Run: headless pygame with SDL's dummy video driver; simulated clock (each Clock.tick advances the game by its frame time, no real sleeping); random seed 0; keys injected as events and as key.get_pressed() state; no mouse input.
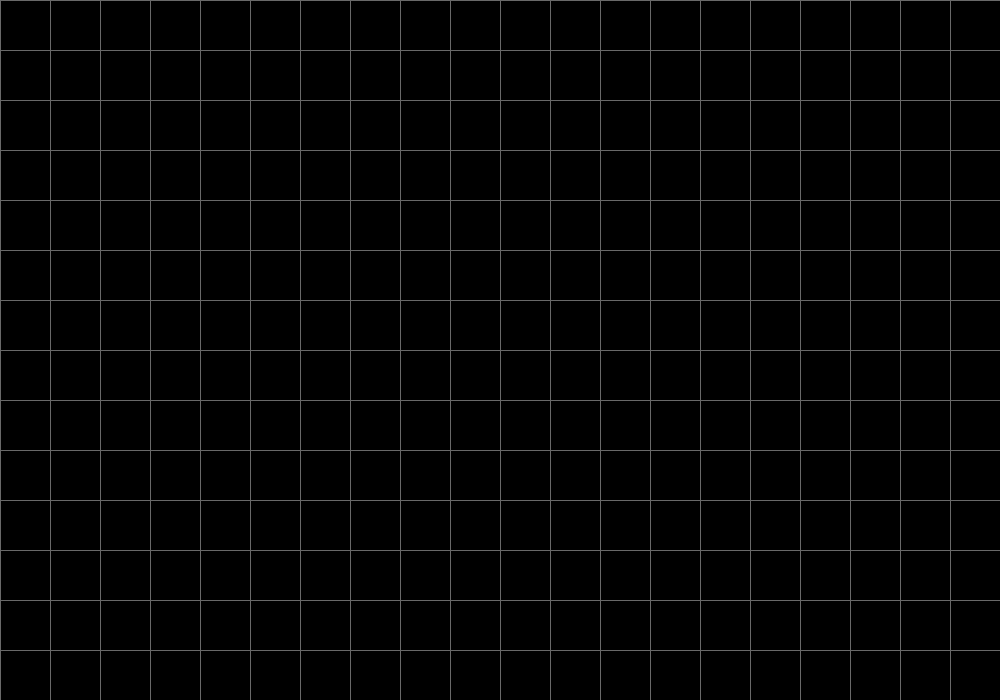
Frame 1 of 4 · flips 1–60 · no input
Frame 2 of 4 · flips 61–180 · tapped SPACE, RETURN · held RIGHT (→), D · screen unchanged from frame 1, image omitted
Frame 3 of 4 · flips 181–300 · held DOWN (↓), S · screen unchanged from frame 2, image omitted
Frame 4 of 4 · flips 301–420 · held LEFT (←), A, UP (↑), W · screen unchanged from frame 3, image omitted

The pygame program that drew these frames:

import pygame
res = width, height = 1000,700
tile = 50
w,h = width//tile, height//tile
fps = 10
pygame.init()
surface = pygame.display.set_mode(res)
clock = pygame.time.Clock()

while True:
    surface.fill(pygame.Color('black'))
    for event in pygame.event.get():
        if event.type == pygame.QUIT:
            exit()
    

    [pygame.draw.line(surface, pygame.Color('dimgray'), (x,0),(x,height)) for x in range(0, width, tile)]
    [pygame.draw.line(surface, pygame.Color('dimgray'), (0,y),(width,y)) for y in range(0, height, tile)]

    pygame.display.flip()
    clock.tick(fps)
